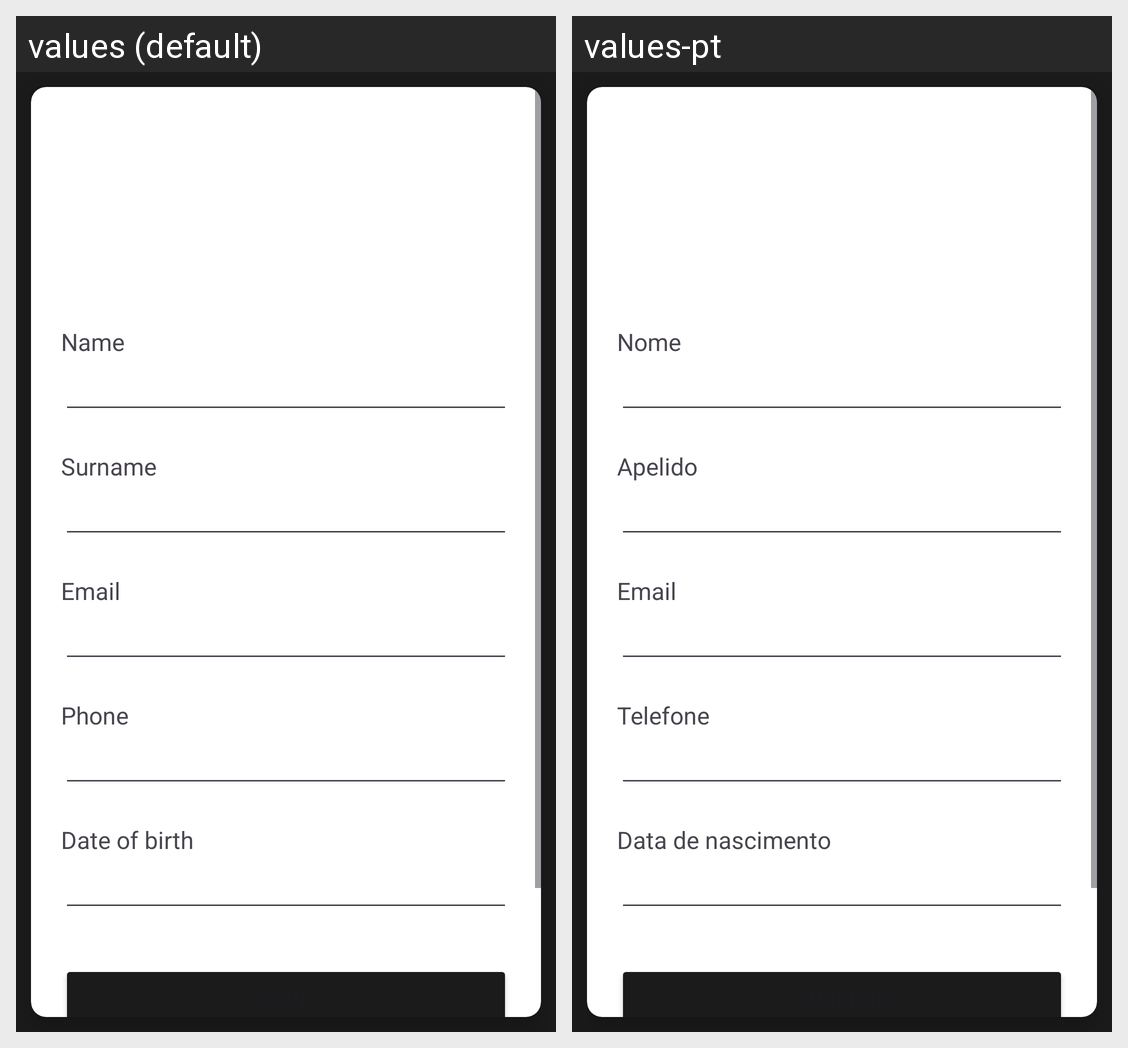

Strings drawn on this Android screen and how each of the app's shown locales translates them:
Android screen res/layout/fragment_perfil.xml rendered under 2 locales, left to right: values (default), values-pt. Device: Nexus 5 (rendered at 1080×1920; each locale shown at half size, 540×960, under a caption strip naming it); theme Theme.SquadHub.
Strings drawn on this screen, with the default value and each locale's value (text and hints the layout hard-codes, and strings that could not be matched under every locale, appear in the picture but are not listed):

name_input
  values: Name
  values-pt: Nome

surname_input
  values: Surname
  values-pt: Apelido

email_input
  values: Email
  values-pt: Email  [not translated; the default value is used]

phone_input
  values: Phone
  values-pt: Telefone

birthday_input
  values: Date of birth
  values-pt: Data de nascimento
